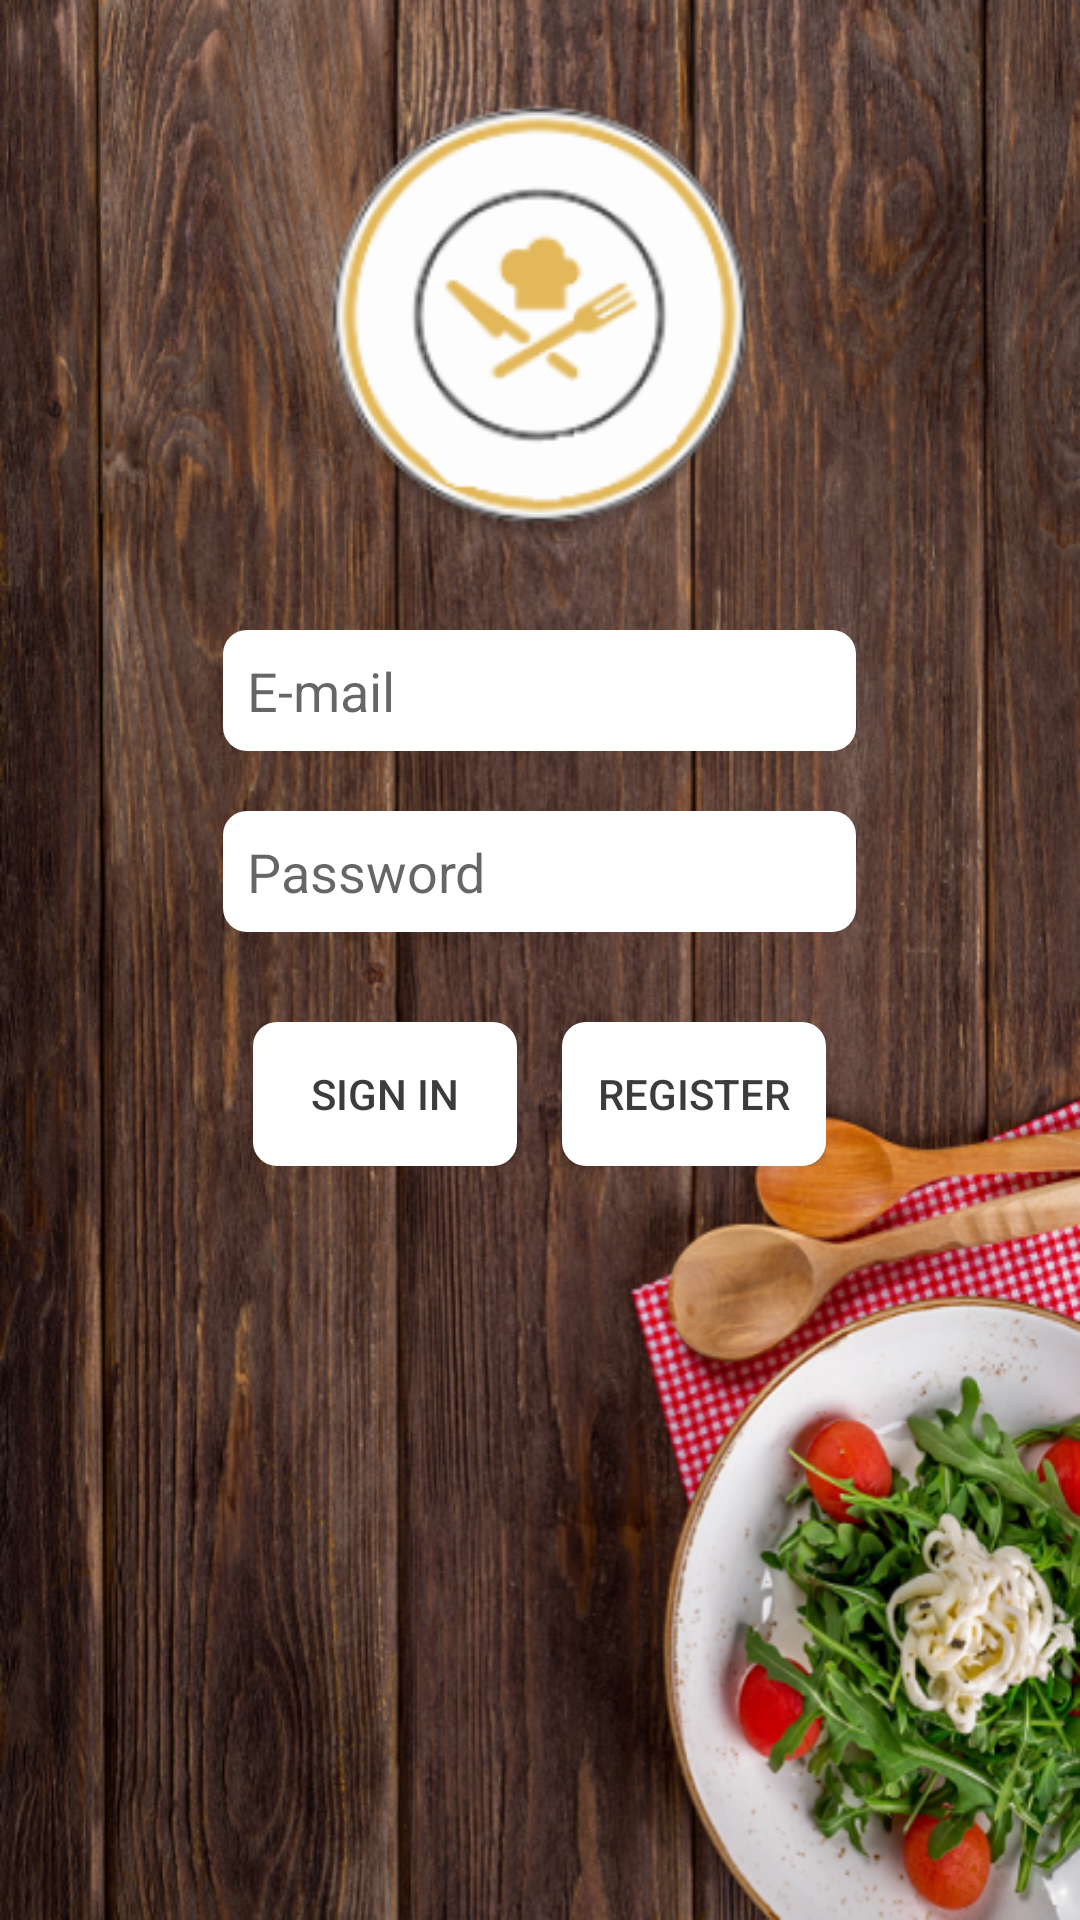

This screen was rendered from an Android layout file. Write that file and the resources it references.
<!-- AndroidManifest.xml: application theme AppTheme -->
<!-- res/layout/activity_main.xml -->
<?xml version="1.0" encoding="utf-8"?>
<RelativeLayout xmlns:android="http://schemas.android.com/apk/res/android"
    xmlns:app="http://schemas.android.com/apk/res-auto"
    xmlns:tools="http://schemas.android.com/tools"
    android:layout_width="match_parent"
    android:layout_height="match_parent"
    android:background="@drawable/background"
    tools:context=".MainActivity">

    <LinearLayout
        android:layout_width="wrap_content"
        android:layout_height="wrap_content"
        android:layout_centerHorizontal="true"
        android:orientation="vertical">

        <ImageView
            android:id="@+id/imageView3"
            android:layout_width="match_parent"
            android:layout_height="150dp"
            android:layout_margin="30dp"
            app:srcCompat="@mipmap/logo" />

        <EditText
            android:id="@+id/editText"
            android:layout_width="match_parent"
            android:layout_height="wrap_content"
            android:background="@drawable/rect"
            android:ems="10"
            android:inputType="textPersonName"
            android:padding="8dp"
            android:hint="E-mail"/>

        <EditText
            android:id="@+id/editText2"
            android:layout_width="match_parent"
            android:layout_height="wrap_content"
            android:layout_marginTop="20dp"
            android:background="@drawable/rect"
            android:ems="10"
            android:hint="Password"
            android:inputType="textPassword"
            android:padding="8dp" />

        <LinearLayout
            android:layout_width="match_parent"
            android:layout_height="match_parent"
            android:layout_marginTop="20dp"
            android:orientation="horizontal"
            android:padding="10dp">

            <Button
                android:id="@+id/button"
                android:layout_width="wrap_content"
                android:layout_height="wrap_content"
                android:layout_marginRight="15dp"
                android:layout_weight="1"
                android:background="@drawable/rect"
                android:onClick="login"
                android:text="Sign in"
                android:textColor="#3c3c3c" />

            <Button
                android:id="@+id/button2"
                android:layout_width="wrap_content"
                android:layout_height="wrap_content"
                android:layout_weight="1"
                android:background="@drawable/rect"
                android:text="Register"
                android:textColor="#3c3c3c" />
        </LinearLayout>
    </LinearLayout>


</RelativeLayout>
<!-- resources referenced by this layout -->
<resources>
  <!-- drawable background: png bitmap (drawable, 845037 bytes) -->
  <!-- drawable rect (drawable) -->
  <?xml version="1.0" encoding="utf-8"?>
  <shape xmlns:android="http://schemas.android.com/apk/res/android"
      android:shape="rectangle" >
  
      <solid android:color="#ffffffff" />
  
      <corners
          android:bottomLeftRadius="8dp"
          android:bottomRightRadius="8dp"
          android:topLeftRadius="8dp"
          android:topRightRadius="8dp" />
  
  </shape>
  <!-- mipmap logo: png bitmap (mipmap-hdpi, 4739 bytes) -->
  <style name="AppTheme" parent="Theme.AppCompat.Light.NoActionBar">
          
          <item name="colorPrimary">@color/colorPrimary</item>
          <item name="colorPrimaryDark">@color/colorPrimaryDark</item>
          <item name="colorAccent">@color/colorAccent</item>
          <item name="android:statusBarColor">@color/brown</item>
      </style>
  <color name="colorPrimary">#008577</color>
  <color name="colorPrimaryDark">#00574B</color>
  <color name="colorAccent">#D81B60</color>
  <color name="brown">#783c3c</color>
</resources>
